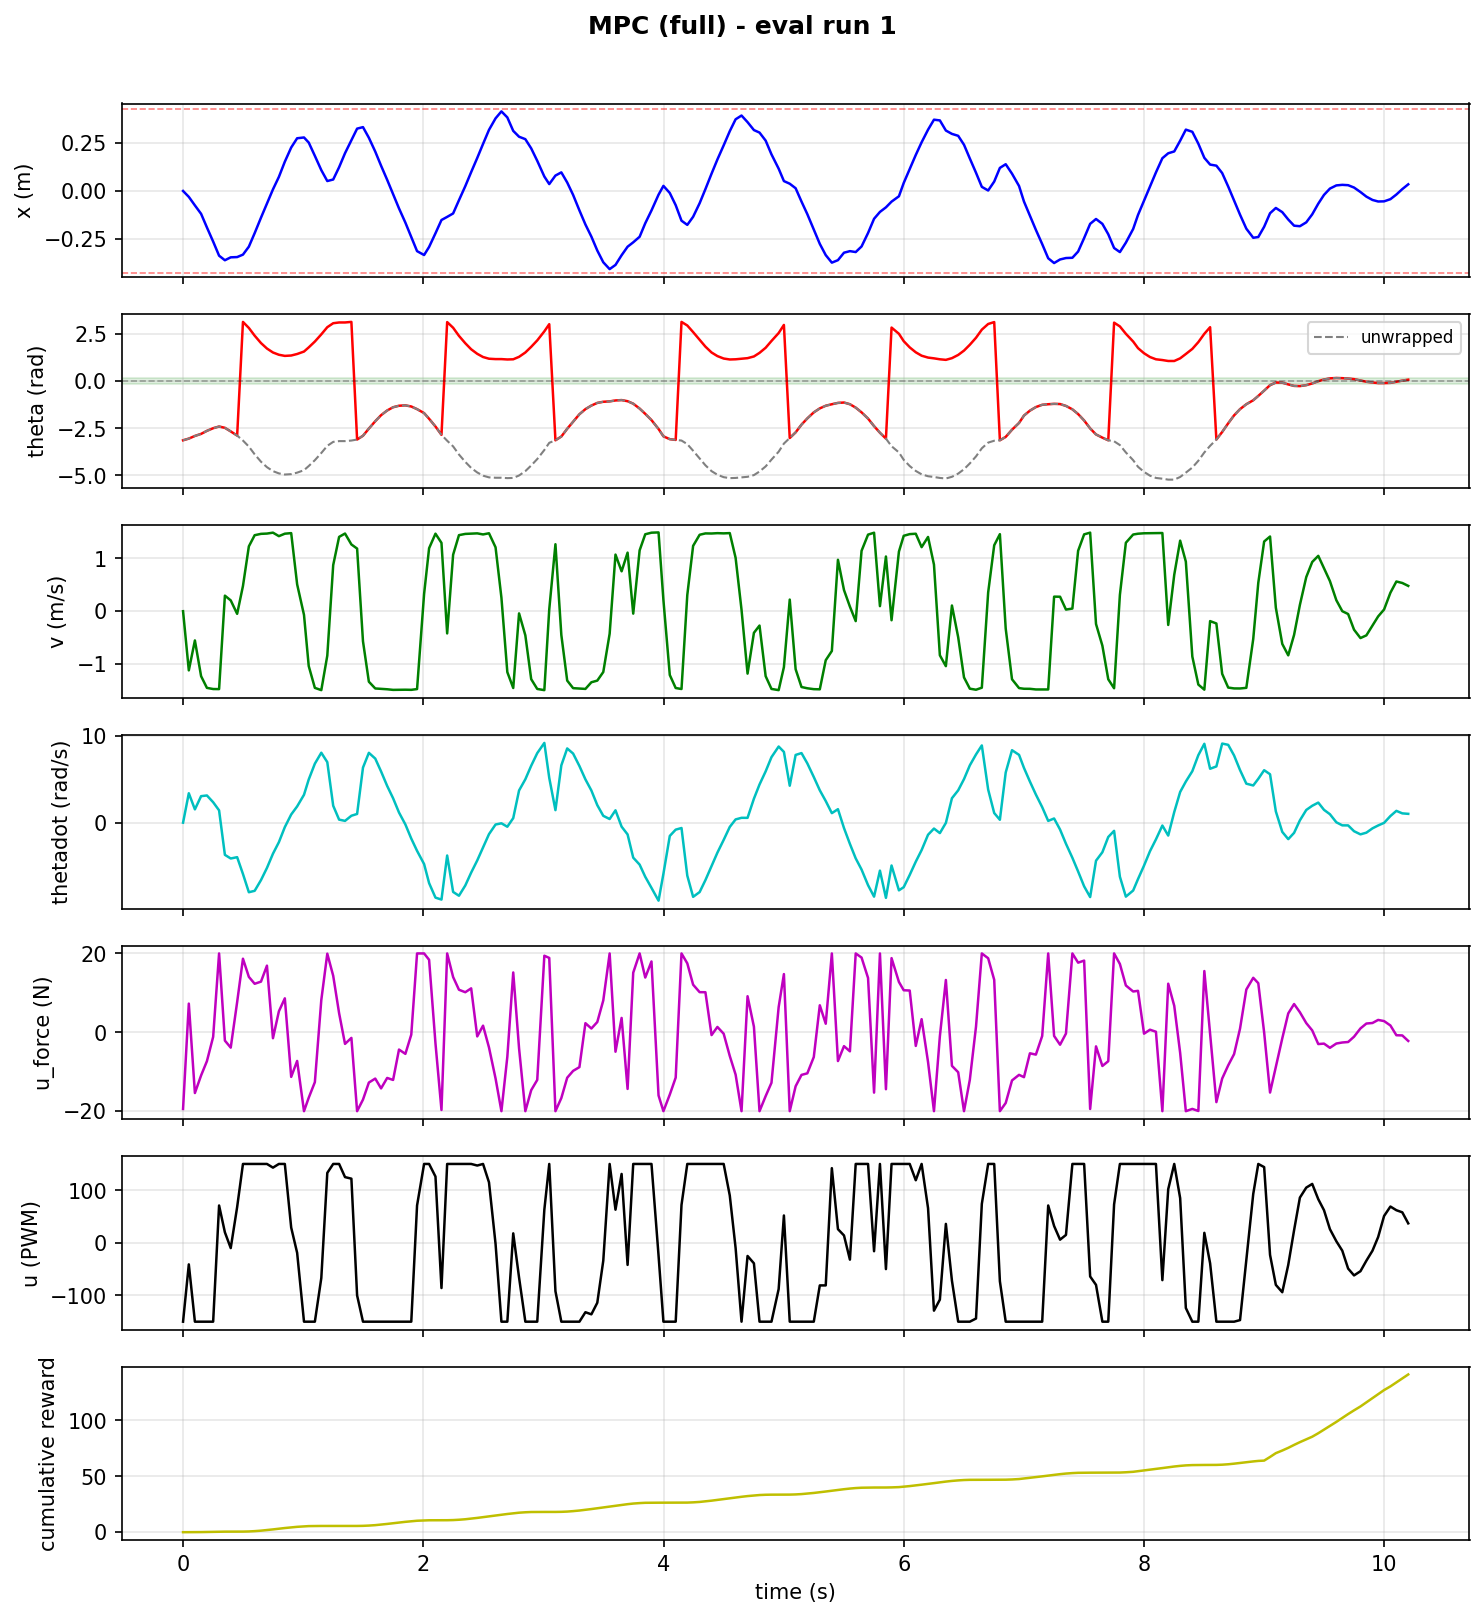

Values plotted in this chart, from the file beside it:
step, time_s, x_counts, x_m, theta_rad, theta_unwrapped, v_counts_s, v_m_s, thetadot_rad_s, tripped, u_force_N, u_pwm, reward, cum_reward, upright, stabilized, solve_success, solve_retry, solve_time_ms, host_solve_ms
1, 0.001272, -14.0, -0.0005469, -3.14, -3.14, 0.0, 0.0, 0.0, 0, -19.44, -150, 0.002096, 0.002096, 0, 0, 1.0, 0.0, 0.6479, 1.011
2, 0.04923, -803.0, -0.03137, -3.05, -3.05, -28751, -1.123, 3.399, 0, 7.277, -41, 0.01335, 0.01544, 0, 0, 0.0, 1.0, 1.951, 2.861
3, 0.09985, -1942, -0.07586, -2.91, -2.91, -14203, -0.5548, 1.537, 0, -15.4, -150, 0.02889, 0.04433, 0, 0, 0.0, 1.0, 2.566, 3.627
4, 0.1515, -3070, -0.1199, -2.8, -2.8, -31575, -1.233, 3.065, 0, -10.93, -150, 0.06159, 0.1059, 0, 0, 1.0, 0.0, 1.308, 2.285
5, 0.1999, -4887, -0.1909, -2.64, -2.64, -37248, -1.455, 3.145, 0, -7.323, -150, 0.09943, 0.2054, 0, 0, 1.0, 0.0, 1.193, 2.208
6, 0.2518, -6775, -0.2646, -2.5, -2.5, -37808, -1.477, 2.363, 0, -1.154, -150, 0.1279, 0.3333, 0, 0, 0.0, 1.0, 3.566, 4.505
7, 0.3012, -8663, -0.3384, -2.41, -2.41, -37852, -1.479, 1.422, 0, 20.0, 71, 0.1055, 0.4388, 0, 0, 0.0, 1.0, 3.564, 4.622
8, 0.3495, -9272, -0.3622, -2.48, -2.48, 7552, 0.295, -3.721, 0, -2.11, 20, 0.05458, 0.4934, 0, 0, 0.0, 1.0, 2.923, 3.823
9, 0.3981, -8883, -0.347, -2.67, -2.67, 5253, 0.2052, -4.143, 0, -3.889, -10, 0.01574, 0.5091, 0, 0, 0.0, 1.0, 2.922, 3.745
10, 0.4515, -8848, -0.3456, -2.89, -2.89, -1285, -0.0502, -3.99, 0, 7.665, 68, 3.359702799109523e-05, 0.5091, 0, 0, 0.0, 1.0, 2.942, 3.879
11, 0.4999, -8521, -0.3329, 3.13, -3.153, 12250, 0.4785, -5.932, 0, 18.66, 150, 0.02724, 0.5364, 0, 0, 0.0, 1.0, 2.076, 3.174
12, 0.5489, -7456, -0.2913, 2.81, -3.473, 31502, 1.231, -8.044, 0, 14.06, 150, 0.1313, 0.6677, 0, 0, 0.0, 1.0, 1.569, 2.8
13, 0.5973, -5649, -0.2207, 2.4, -3.883, 36915, 1.442, -7.88, 0, 12.31, 150, 0.2873, 0.955, 0, 0, 0.0, 1.0, 1.319, 2.287
14, 0.6499, -3585, -0.14, 2.01, -4.273, 37573, 1.468, -6.641, 0, 12.85, 150, 0.4248, 1.38, 0, 0, 1.0, 0.0, 0.8675, 1.742
15, 0.6995, -1698, -0.06633, 1.72, -4.563, 37708, 1.473, -5.234, 0, 16.9, 150, 0.5276, 1.907, 0, 0, 1.0, 0.0, 0.6668, 1.47
16, 0.7496, 201.0, 0.007852, 1.51, -4.773, 38152, 1.49, -3.587, 0, -1.5, 143, 0.5868, 2.494, 0, 0, 0.0, 1.0, 2.047, 2.948
17, 0.7989, 1866, 0.07289, 1.39, -4.893, 36457, 1.424, -2.255, 0, 5.325, 150, 0.619, 3.113, 0, 0, 0.0, 1.0, 2.177, 3.13
18, 0.8483, 3898, 0.1523, 1.33, -4.953, 37648, 1.471, -0.512, 0, 8.61, 150, 0.6087, 3.722, 0, 0, 0.0, 1.0, 2.375, 3.252
19, 0.9013, 5791, 0.2262, 1.35, -4.933, 37928, 1.482, 0.944, 0, -11.3, 29, 0.5684, 4.29, 0, 0, 0.0, 1.0, 2.292, 3.157
20, 0.9508, 7029, 0.2746, 1.43, -4.853, 13052, 0.5098, 1.88, 0, -7.265, -19, 0.5037, 4.794, 0, 0, 0.0, 1.0, 1.769, 2.884
21, 1.008, 7134, 0.2787, 1.56, -4.723, -1796, -0.07016, 3.225, 0, -20.0, -150, 0.3957, 5.19, 0, 0, 0.0, 1.0, 2.11, 3.096
22, 1.047, 6454, 0.2521, 1.78, -4.503, -26645, -1.041, 4.994, 0, -16.59, -150, 0.2519, 5.442, 0, 0, 1.0, 0.0, 0.9092, 1.691
23, 1.098, 4676, 0.1827, 2.09, -4.193, -37248, -1.455, 6.822, 0, -12.64, -150, 0.1086, 5.55, 0, 0, 0.0, 1.0, 2.563, 3.589
24, 1.152, 2769, 0.1082, 2.47, -3.813, -38341, -1.498, 8.087, 0, 8.186, -67, 0.02111, 5.571, 0, 0, 0.0, 1.0, 3.12, 3.993
25, 1.202, 1312, 0.05125, 2.85, -3.433, -21571, -0.8426, 6.998, 0, 19.94, 133, 0.001663, 5.573, 0, 0, 0.0, 1.0, 3.725, 4.678
26, 1.251, 1517, 0.05926, 3.06, -3.223, 22398, 0.8749, 1.957, 0, 14.33, 150, 0.0004324, 5.573, 0, 0, 0.0, 1.0, 3.745, 4.661
27, 1.3, 3159, 0.1234, 3.1, -3.183, 36098, 1.41, 0.352, 0, 4.838, 150, 0.0004324, 5.574, 0, 0, 0.0, 1.0, 3.562, 4.565
28, 1.349, 5032, 0.1966, 3.1, -3.183, 37732, 1.474, 0.206, 0, -2.94, 125, 3.3597028050323685e-05, 5.574, 0, 0, 0.0, 1.0, 3.648, 4.502
29, 1.402, 6767, 0.2643, 3.13, -3.153, 32424, 1.267, 0.8, 0, -1.418, 122, 0.0004324, 5.574, 0, 0, 0.0, 1.0, 3.582, 4.56
30, 1.45, 8314, 0.3248, -3.1, -3.1, 30416, 1.188, 1.007, 0, -20.0, -100, 0.01452, 5.589, 0, 0, 0.0, 1.0, 1.785, 2.889
31, 1.499, 8516, 0.3327, -2.9, -2.9, -14620, -0.5711, 6.368, 0, -17.07, -150, 0.09352, 5.682, 0, 0, 0.0, 1.0, 1.475, 2.434
32, 1.548, 7096, 0.2772, -2.52, -2.52, -34250, -1.338, 8.075, 0, -12.74, -150, 0.2347, 5.917, 0, 0, 0.0, 1.0, 1.512, 2.4
33, 1.601, 5249, 0.205, -2.13, -2.13, -37536, -1.466, 7.411, 0, -11.74, -150, 0.3811, 6.298, 0, 0, 0.0, 1.0, 1.437, 2.42
34, 1.649, 3362, 0.1313, -1.81, -1.81, -37732, -1.474, 5.925, 0, -14.22, -150, 0.503, 6.801, 0, 0, 1.0, 0.0, 0.7438, 1.655
35, 1.7, 1469, 0.05738, -1.56, -1.56, -37925, -1.481, 4.244, 0, -11.57, -150, 0.5854, 7.387, 0, 0, 0.0, 1.0, 2.197, 3.119
36, 1.749, -440.0, -0.01719, -1.39, -1.39, -38221, -1.493, 2.823, 0, -12.08, -150, 0.6274, 8.014, 0, 0, 0.0, 1.0, 2.083, 3.105
37, 1.799, -2345, -0.0916, -1.31, -1.31, -38182, -1.491, 1.174, 0, -4.376, -150, 0.6385, 8.652, 0, 0, 0.0, 1.0, 2.272, 3.086
38, 1.852, -4244, -0.1658, -1.29, -1.29, -38143, -1.49, -0.206, 0, -5.467, -150, 0.6067, 9.259, 0, 0, 0.0, 1.0, 2.568, 3.408
39, 1.901, -6153, -0.2404, -1.35, -1.35, -38200, -1.492, -1.84, 0, -0.5925, -150, 0.5375, 9.797, 0, 0, 0.0, 1.0, 2.169, 3.125
40, 1.949, -8055, -0.3146, -1.49, -1.49, -37836, -1.478, -3.258, 0, 20.0, 71, 0.4347, 10.23, 0, 0, 1.0, 0.0, 0.8608, 1.697
41, 2.007, -8574, -0.3349, -1.7, -1.7, 8353, 0.3263, -4.786, 0, 20.0, 150, 0.2918, 10.52, 0, 0, 0.0, 1.0, 1.59, 2.548
42, 2.049, -7494, -0.2927, -2.0, -2, 30595, 1.195, -6.988, 0, 18.39, 150, 0.1279, 10.65, 0, 0, 0.0, 1.0, 2.241, 3.191
43, 2.102, -5667, -0.2214, -2.41, -2.41, 37654, 1.471, -8.668, 0, -2.823, 126, 0.02111, 10.67, 0, 0, 0.0, 1.0, 3.011, 3.852
44, 2.152, -3895, -0.1521, -2.85, -2.85, 33186, 1.296, -8.892, 0, -19.69, -86, 0.0001166, 10.67, 0, 0, 0.0, 1.0, 3.044, 4.205
45, 2.199, -3479, -0.1359, 3.12, -3.163, -10795, -0.4217, -3.797, 0, 20.0, 150, 0.02563, 10.7, 0, 0, 0.0, 1.0, 1.787, 2.711
46, 2.249, -3020, -0.118, 2.82, -3.463, 27432, 1.072, -8.009, 0, 14.01, 150, 0.1347, 10.83, 0, 0, 0.0, 1.0, 1.222, 2.299
47, 2.298, -1252, -0.04891, 2.39, -3.893, 36941, 1.443, -8.449, 0, 10.79, 150, 0.2918, 11.12, 0, 0, 0.0, 1.0, 1.7, 2.651
48, 2.35, 627.0, 0.02449, 2.0, -4.283, 37544, 1.467, -7.264, 0, 10.17, 150, 0.4443, 11.57, 0, 0, 1.0, 0.0, 0.6527, 1.48
49, 2.399, 2505, 0.09785, 1.68, -4.603, 37700, 1.473, -5.775, 0, 11.15, 150, 0.5595, 12.13, 0, 0, 1.0, 0.0, 0.6455, 1.702
50, 2.45, 4395, 0.1717, 1.44, -4.843, 37812, 1.477, -4.368, 0, -1.044, 147, 0.6385, 12.77, 0, 0, 0.0, 1.0, 1.876, 2.796
51, 2.498, 6271, 0.245, 1.27, -5.013, 37288, 1.457, -2.863, 0, 1.685, 150, 0.6863, 13.45, 0, 0, 0.0, 1.0, 1.516, 2.37
52, 2.547, 8149, 0.3183, 1.18, -5.103, 37860, 1.479, -1.328, 0, -3.843, 115, 0.6996, 14.15, 0, 0, 0.0, 1.0, 1.978, 2.842
53, 2.602, 9688, 0.3784, 1.16, -5.123, 31040, 1.213, -0.215, 0, -11.7, -2, 0.6997, 14.85, 0, 0, 0.0, 1.0, 2.662, 3.585
54, 2.651, 10619, 0.4148, 1.16, -5.123, 6568, 0.2566, -0.074, 0, -20.0, -150, 0.7082, 15.56, 0, 0, 0.0, 1.0, 2.552, 3.437
55, 2.7, 9814, 0.3834, 1.14, -5.143, -29594, -1.156, -0.471, 0, -6.208, -150, 0.7035, 16.26, 0, 0, 0.0, 1.0, 2.726, 3.598
56, 2.749, 8014, 0.313, 1.15, -5.133, -37309, -1.457, 0.525, 0, 15.18, 18, 0.6302, 16.89, 0, 0, 0.0, 1.0, 2.68, 3.567
57, 2.798, 7233, 0.2825, 1.28, -5.003, -1066, -0.04164, 3.722, 0, -4.056, -66, 0.5264, 17.42, 0, 0, 0.0, 1.0, 2.016, 2.846
58, 2.85, 6907, 0.2698, 1.51, -4.773, -11717, -0.4577, 5.016, 0, -20.0, -150, 0.3811, 17.8, 0, 0, 1.0, 0.0, 0.8727, 1.836
59, 2.899, 5677, 0.2218, 1.81, -4.473, -33017, -1.29, 6.582, 0, -14.67, -150, 0.2263, 18.03, 0, 0, 1.0, 0.0, 0.8688, 1.627
60, 2.949, 4015, 0.1568, 2.15, -4.133, -37775, -1.476, 8.04, 0, -12.08, -150, 0.06402, 18.09, 0, 0, 1.0, 0.0, 1.198, 2.099
... 186 more rows
